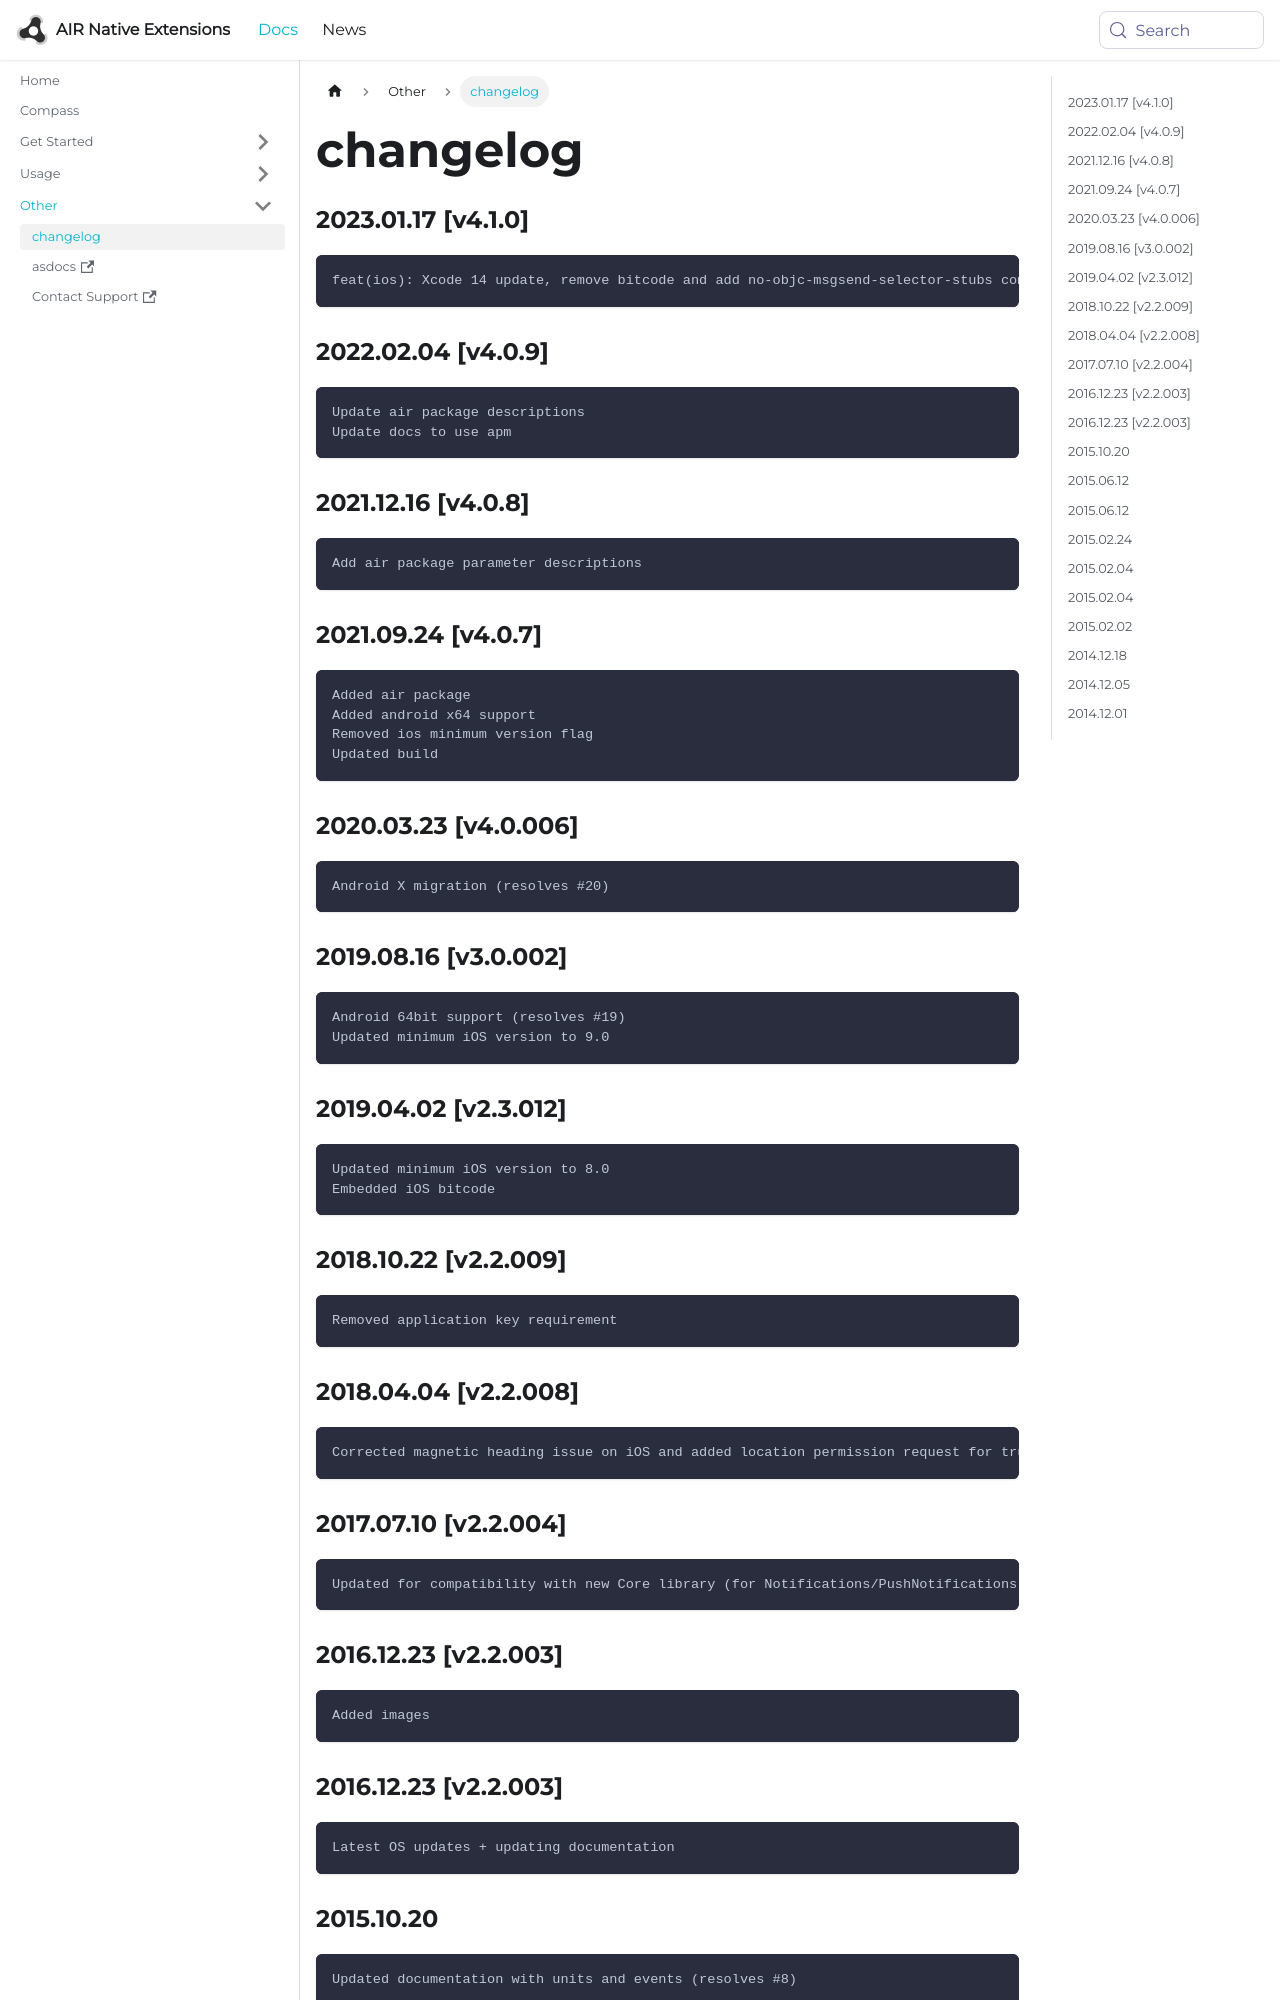

repository: airnativeextensions/nativeextensions-documentation · page: docs/compass/changelog/index.html · generator: docusaurus

### 2023.01.17 [v4.1.0]

```
feat(ios): Xcode 14 update, remove bitcode and add no-objc-msgsend-selector-stubs compiler flag 
```

### 2022.02.04 [v4.0.9]

```
Update air package descriptions
Update docs to use apm
```

### 2021.12.16 [v4.0.8]

```
Add air package parameter descriptions
```

### 2021.09.24 [v4.0.7]

```
Added air package
Added android x64 support
Removed ios minimum version flag
Updated build
```



### 2020.03.23 [v4.0.006]

```
Android X migration (resolves #20)
```


### 2019.08.16 [v3.0.002]

```
Android 64bit support (resolves #19)
Updated minimum iOS version to 9.0 
```


### 2019.04.02 [v2.3.012]

```
Updated minimum iOS version to 8.0
Embedded iOS bitcode
```


### 2018.10.22 [v2.2.009]

```
Removed application key requirement
```


### 2018.04.04 [v2.2.008]

```
Corrected magnetic heading issue on iOS and added location permission request for true heading (resolves #16)
```


### 2017.07.10 [v2.2.004]

```
Updated for compatibility with new Core library (for Notifications/PushNotifications fix)
```


### 2016.12.23 [v2.2.003]

```
Added images
```


### 2016.12.23 [v2.2.003]

```
Latest OS updates + updating documentation
```
